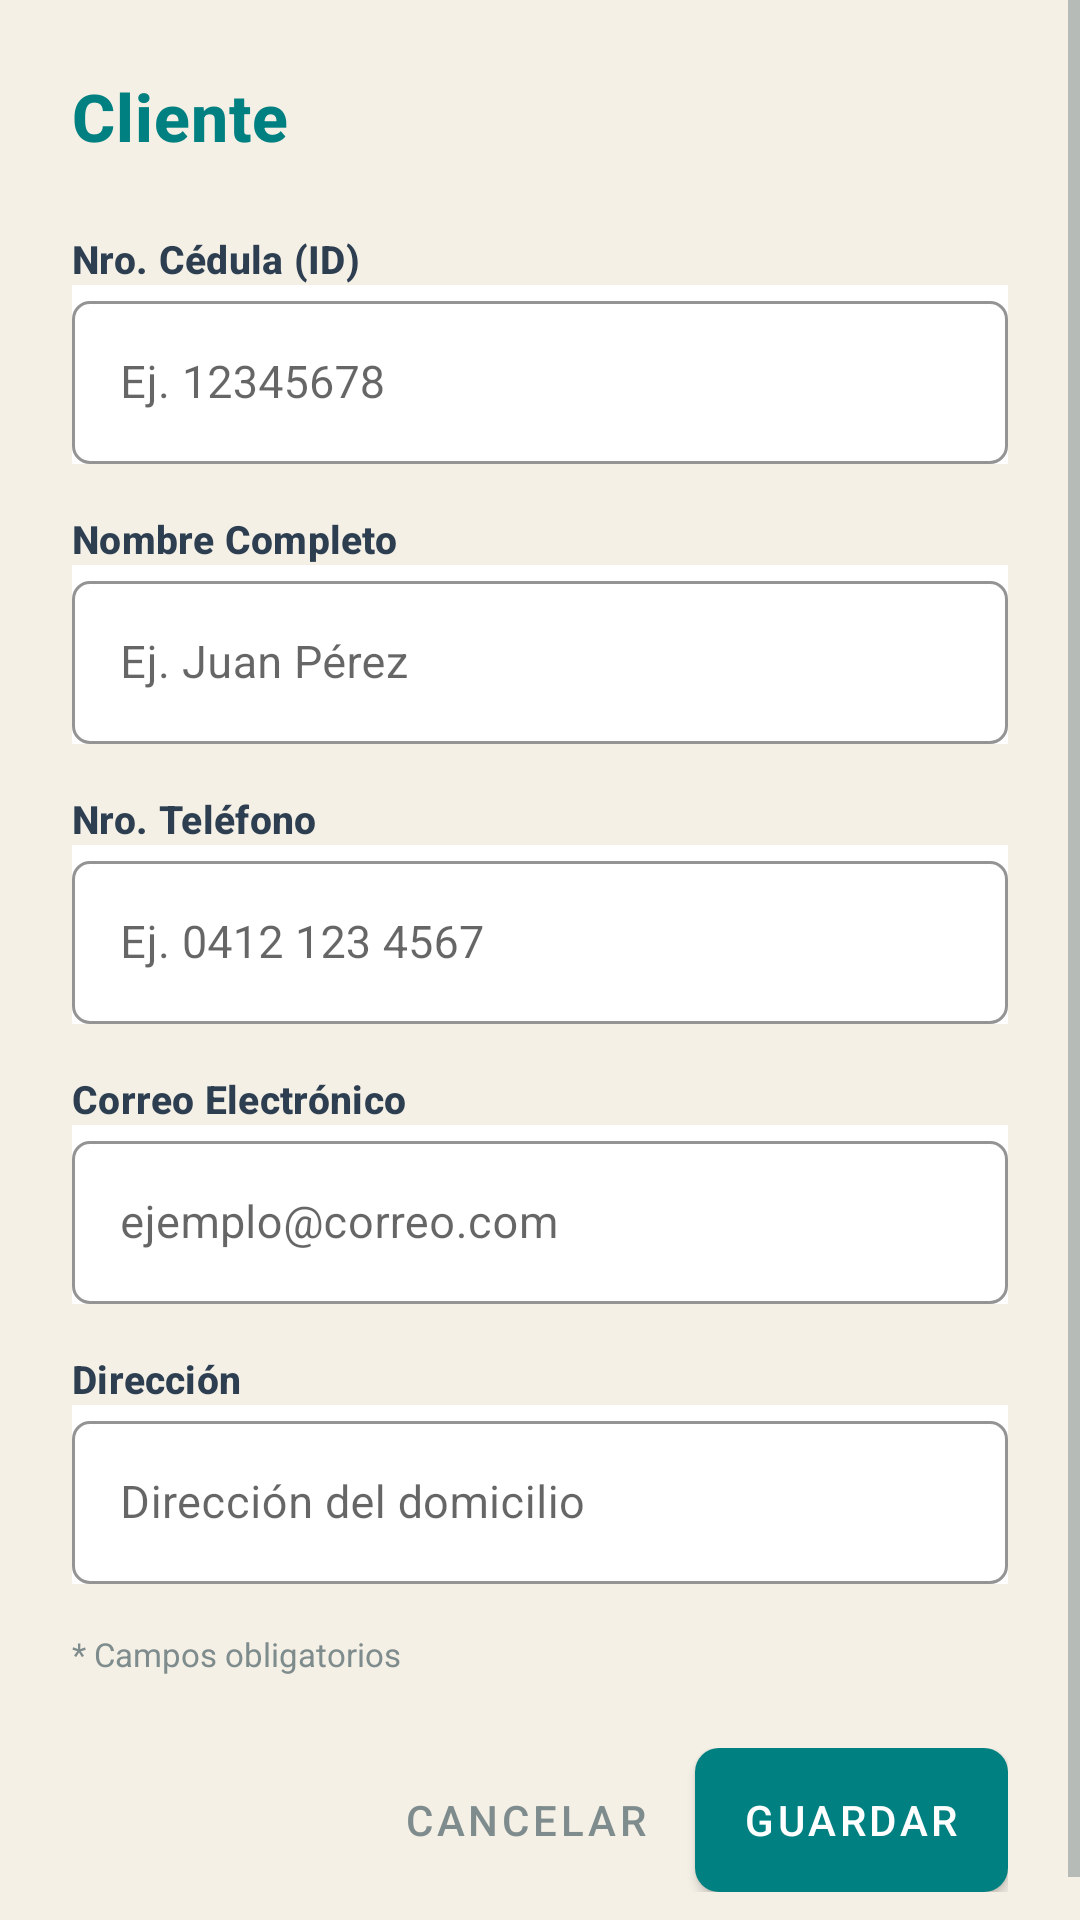

The Android layout XML behind this screen, and the referenced resources:
<!-- AndroidManifest.xml: application theme Theme.AgrovetPOS -->
<!-- res/layout/dialog_cliente.xml -->
<?xml version="1.0" encoding="utf-8"?>
<ScrollView xmlns:android="http://schemas.android.com/apk/res/android"
    xmlns:app="http://schemas.android.com/apk/res-auto"
    android:layout_width="match_parent"
    android:layout_height="wrap_content">

    <LinearLayout
        android:layout_width="match_parent"
        android:layout_height="wrap_content"
        android:orientation="vertical"
        android:padding="24dp"
        android:background="@drawable/bg_dialog_corporate">

        <TextView
            android:id="@+id/titulo_dialog"
            android:layout_width="wrap_content"
            android:layout_height="wrap_content"
            android:text="@string/label_cliente"
            style="@style/TextAppearance.Agrovet.Headline.Dialog"
            android:layout_marginBottom="24dp" />

        
        <TextView
            android:layout_width="wrap_content"
            android:layout_height="wrap_content"
            android:text="@string/label_cedula"
            style="@style/TextAppearance.Agrovet.Label.Field" />

        <com.google.android.material.textfield.TextInputLayout
            android:layout_width="match_parent"
            android:layout_height="wrap_content"
            style="@style/Widget.Agrovet.TextInputLayout">

            <com.google.android.material.textfield.TextInputEditText
                android:id="@+id/et_cedula"
                android:layout_width="match_parent"
                android:layout_height="wrap_content"
                android:hint="@string/hint_cedula"
                android:inputType="number"
                android:textSize="15sp"
                android:textColor="@android:color/black"
                android:textColorHint="@color/gris_medio" />
        </com.google.android.material.textfield.TextInputLayout>

        
        <TextView
            android:layout_width="wrap_content"
            android:layout_height="wrap_content"
            android:text="@string/label_nombre_completo"
            style="@style/TextAppearance.Agrovet.Label.Field" />

        <com.google.android.material.textfield.TextInputLayout
            android:layout_width="match_parent"
            android:layout_height="wrap_content"
            style="@style/Widget.Agrovet.TextInputLayout">

            <com.google.android.material.textfield.TextInputEditText
                android:id="@+id/et_nombre"
                android:layout_width="match_parent"
                android:layout_height="wrap_content"
                android:hint="@string/hint_nombre_cliente"
                android:inputType="textPersonName"
                android:textSize="15sp"
                android:textColor="@android:color/black"
                android:textColorHint="@color/gris_medio" />
        </com.google.android.material.textfield.TextInputLayout>

        
        <TextView
            android:layout_width="wrap_content"
            android:layout_height="wrap_content"
            android:text="@string/label_telefono"
            style="@style/TextAppearance.Agrovet.Label.Field" />

        <com.google.android.material.textfield.TextInputLayout
            android:layout_width="match_parent"
            android:layout_height="wrap_content"
            style="@style/Widget.Agrovet.TextInputLayout">

            <com.google.android.material.textfield.TextInputEditText
                android:id="@+id/et_telefono"
                android:layout_width="match_parent"
                android:layout_height="wrap_content"
                android:hint="@string/hint_telefono"
                android:inputType="phone"
                android:textSize="15sp"
                android:textColor="@android:color/black"
                android:textColorHint="@color/gris_medio" />
        </com.google.android.material.textfield.TextInputLayout>

        
        <TextView
            android:layout_width="wrap_content"
            android:layout_height="wrap_content"
            android:text="@string/label_correo"
            style="@style/TextAppearance.Agrovet.Label.Field" />

        <com.google.android.material.textfield.TextInputLayout
            android:layout_width="match_parent"
            android:layout_height="wrap_content"
            style="@style/Widget.Agrovet.TextInputLayout">

            <com.google.android.material.textfield.TextInputEditText
                android:id="@+id/et_correo"
                android:layout_width="match_parent"
                android:layout_height="wrap_content"
                android:hint="@string/hint_correo"
                android:inputType="textEmailAddress"
                android:textSize="15sp"
                android:textColor="@android:color/black"
                android:textColorHint="@color/gris_medio" />
        </com.google.android.material.textfield.TextInputLayout>

        
        <TextView
            android:layout_width="wrap_content"
            android:layout_height="wrap_content"
            android:text="@string/label_direccion"
            style="@style/TextAppearance.Agrovet.Label.Field" />

        <com.google.android.material.textfield.TextInputLayout
            android:layout_width="match_parent"
            android:layout_height="wrap_content"
            style="@style/Widget.Agrovet.TextInputLayout">

            <com.google.android.material.textfield.TextInputEditText
                android:id="@+id/et_direccion"
                android:layout_width="match_parent"
                android:layout_height="wrap_content"
                android:hint="@string/hint_direccion"
                android:inputType="textPostalAddress"
                android:textSize="15sp"
                android:textColor="@android:color/black"
                android:textColorHint="@color/gris_medio" />
        </com.google.android.material.textfield.TextInputLayout>

        
        <TextView
            android:layout_width="wrap_content"
            android:layout_height="wrap_content"
            android:text="@string/campos_obligatorios"
            android:textColor="@color/gris_medio"
            android:textSize="11sp"
            android:layout_marginBottom="24dp" />

        
        <LinearLayout
            android:layout_width="match_parent"
            android:layout_height="wrap_content"
            android:orientation="horizontal"
            android:gravity="end">

            <Button
                android:id="@+id/btn_cancelar"
                android:layout_width="wrap_content"
                android:layout_height="wrap_content"
                android:text="@string/btn_cancelar"
                style="@style/Widget.MaterialComponents.Button.TextButton"
                android:textColor="@color/gris_medio" />

            <Button
                android:id="@+id/btn_guardar"
                android:layout_width="wrap_content"
                android:layout_height="wrap_content"
                android:text="@string/btn_guardar"
                style="@style/Widget.Agrovet.Button.Primary"
                android:layout_marginStart="8dp" />

        </LinearLayout>

    </LinearLayout>
</ScrollView>
<!-- resources referenced by this layout -->
<resources>
  <color name="gris_medio">#7F8C8D</color>
  <string name="btn_cancelar">CANCELAR</string>
  <string name="btn_guardar">GUARDAR</string>
  <string name="campos_obligatorios">* Campos obligatorios</string>
  <string name="hint_cedula">Ej. 12345678</string>
  <string name="hint_correo">ejemplo@correo.com</string>
  <string name="hint_direccion">Dirección del domicilio</string>
  <string name="hint_nombre_cliente">Ej. Juan Pérez</string>
  <string name="hint_telefono">Ej. 0412 123 4567</string>
  <string name="label_cedula">Nro. Cédula (ID)</string>
  <string name="label_cliente">Cliente</string>
  <string name="label_correo">Correo Electrónico</string>
  <string name="label_direccion">Dirección</string>
  <string name="label_nombre_completo">Nombre Completo</string>
  <string name="label_telefono">Nro. Teléfono</string>
  <style name="TextAppearance.Agrovet.Headline.Dialog">
          <item name="android:textSize">22sp</item>
          <item name="android:textColor">@color/teal</item>
          <item name="android:textStyle">bold</item>
      </style>
  <style name="TextAppearance.Agrovet.Label.Field">
          <item name="android:textSize">13sp</item>
          <item name="android:textColor">@color/gris_oscuro</item>
          <item name="android:textStyle">bold</item>
          <item name="android:textAllCaps">false</item>
      </style>
  <style name="Widget.Agrovet.Button.Primary" parent="Widget.MaterialComponents.Button">
          <item name="backgroundTint">@color/teal</item>
          <item name="android:textColor">@color/white</item>
          <item name="cornerRadius">8dp</item>
          <item name="android:insetTop">0dp</item>
          <item name="android:insetBottom">0dp</item>
          <item name="android:paddingTop">12dp</item>
          <item name="android:paddingBottom">12dp</item>
          <item name="android:textAllCaps">false</item>
      </style>
  <style name="Widget.Agrovet.TextInputLayout" parent="Widget.MaterialComponents.TextInputLayout.OutlinedBox">
          <item name="boxStrokeColor">@color/teal</item>
          <item name="hintTextColor">@color/teal</item>
          <item name="boxCornerRadiusBottomEnd">6dp</item>
          <item name="boxCornerRadiusBottomStart">6dp</item>
          <item name="boxCornerRadiusTopEnd">6dp</item>
          <item name="boxCornerRadiusTopStart">6dp</item>
          <item name="android:layout_marginBottom">16dp</item>
          <item name="android:background">@color/white</item>
      </style>
  <color name="teal">#008080</color>
  <color name="gris_oscuro">#2C3E50</color>
  <color name="white">#FFFFFF</color>
  <color name="teal_dark">#006666</color>
  <color name="terracota">#D2691E</color>
  <color name="blanco_hueso">#F5F0E6</color>
  <style name="Theme.AgrovetPOS.Dialog" parent="Theme.MaterialComponents.Light.Dialog.Alert">
          <item name="android:windowBackground">@color/white</item>
          <item name="android:colorBackground">@color/white</item>
          <item name="colorPrimary">@color/teal</item>
      </style>
</resources>
